Dataset: dataset (GitHub, Code2Drift/ML-4-Engineers). Classes: container big tractor blue, container big tractor yellow, container small blue, container small gray, loader tractor red, loader tractor yellow.

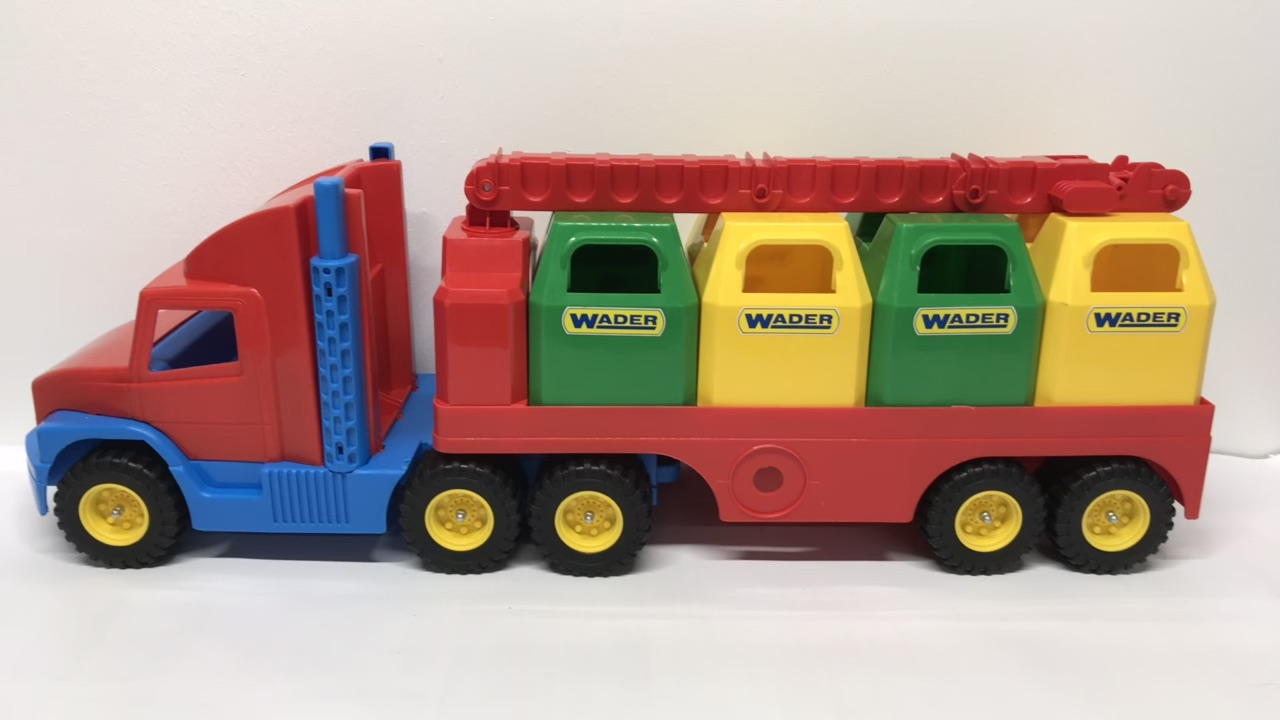
Label: container small gray

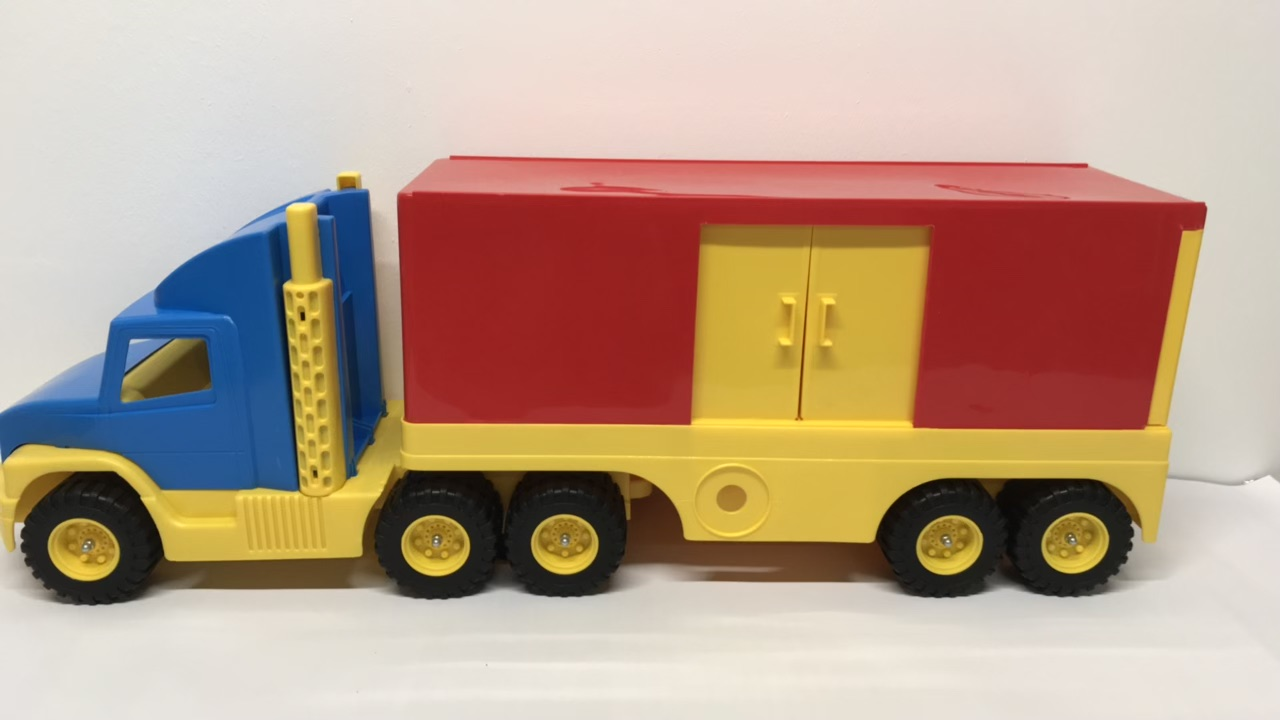
Label: container big tractor blue

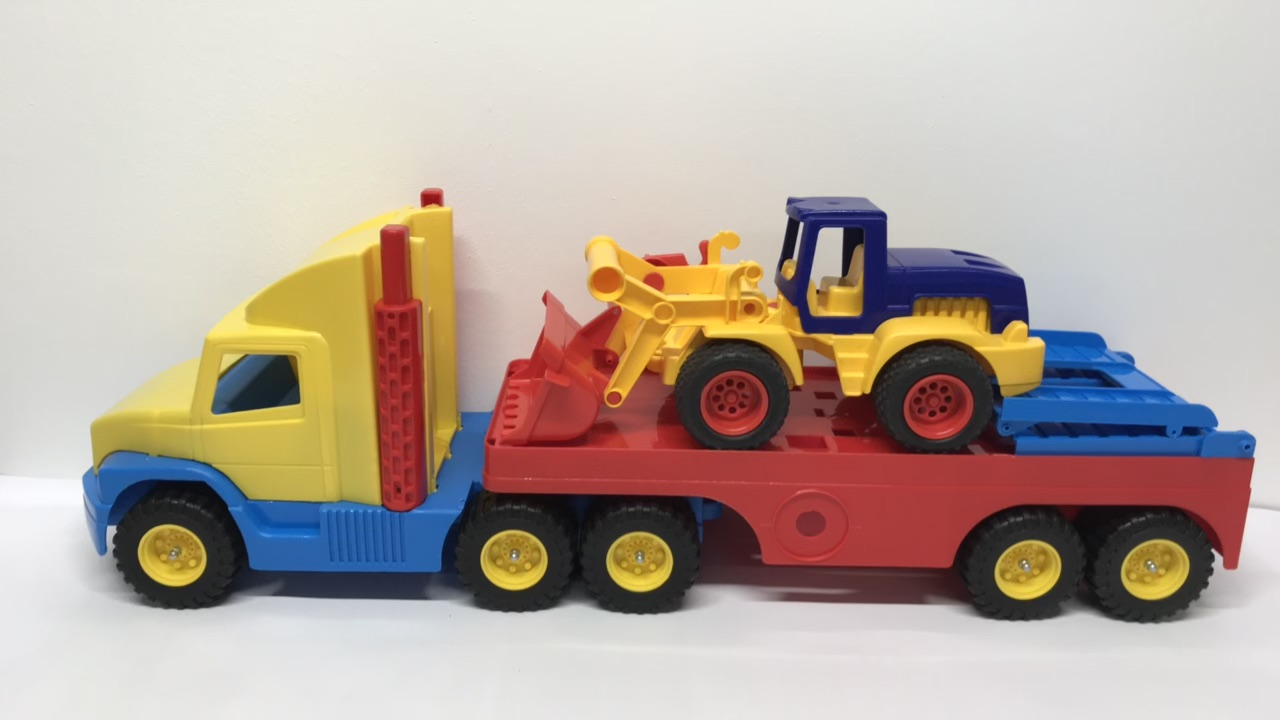
Label: loader tractor yellow

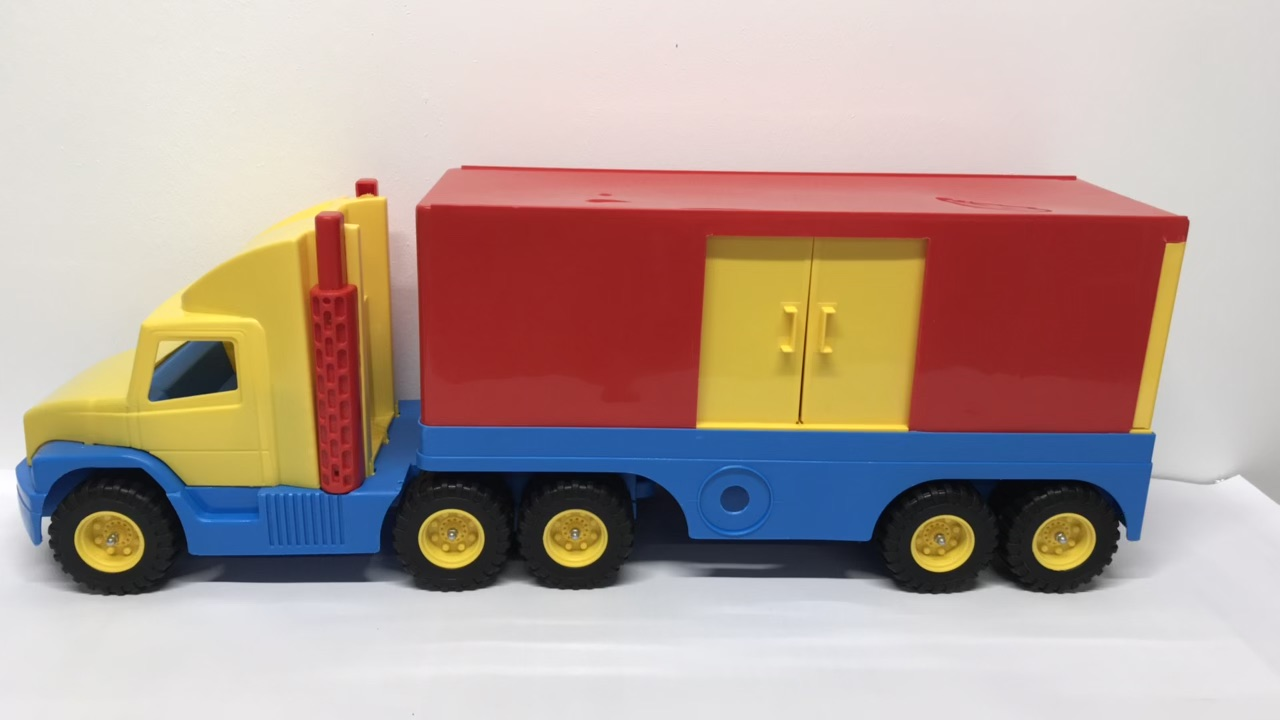
Label: container big tractor yellow

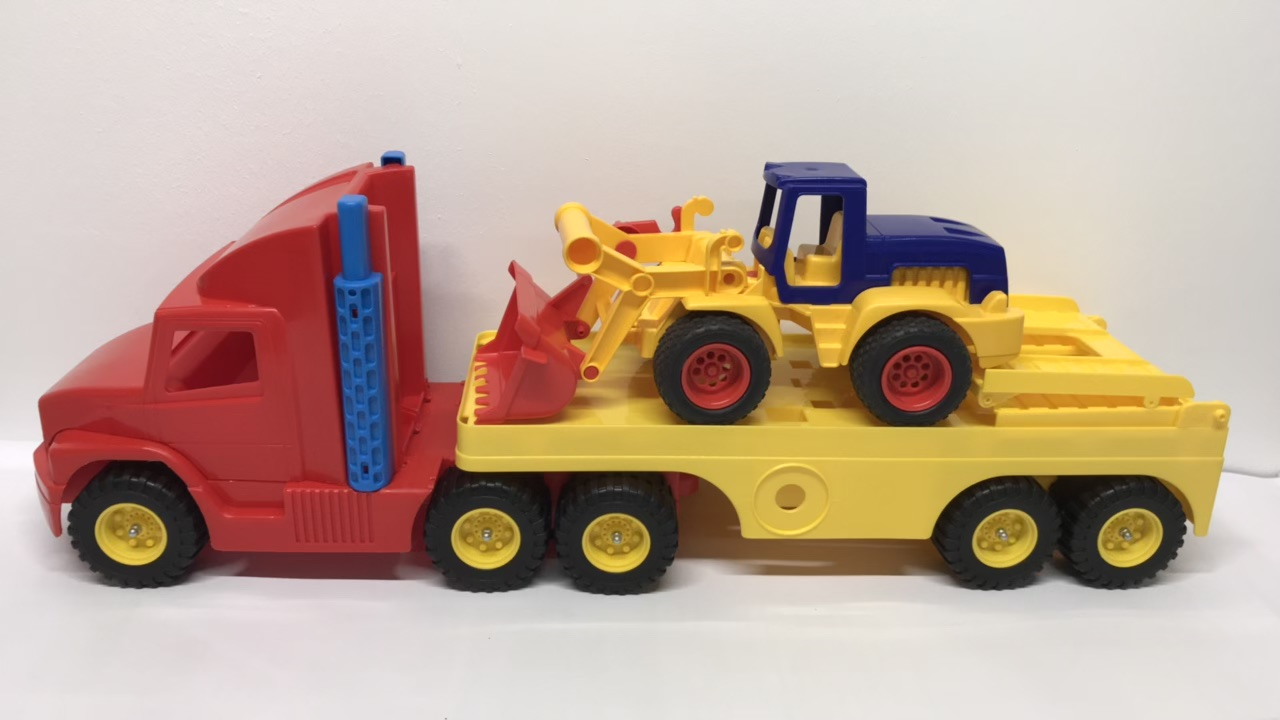
Label: loader tractor red

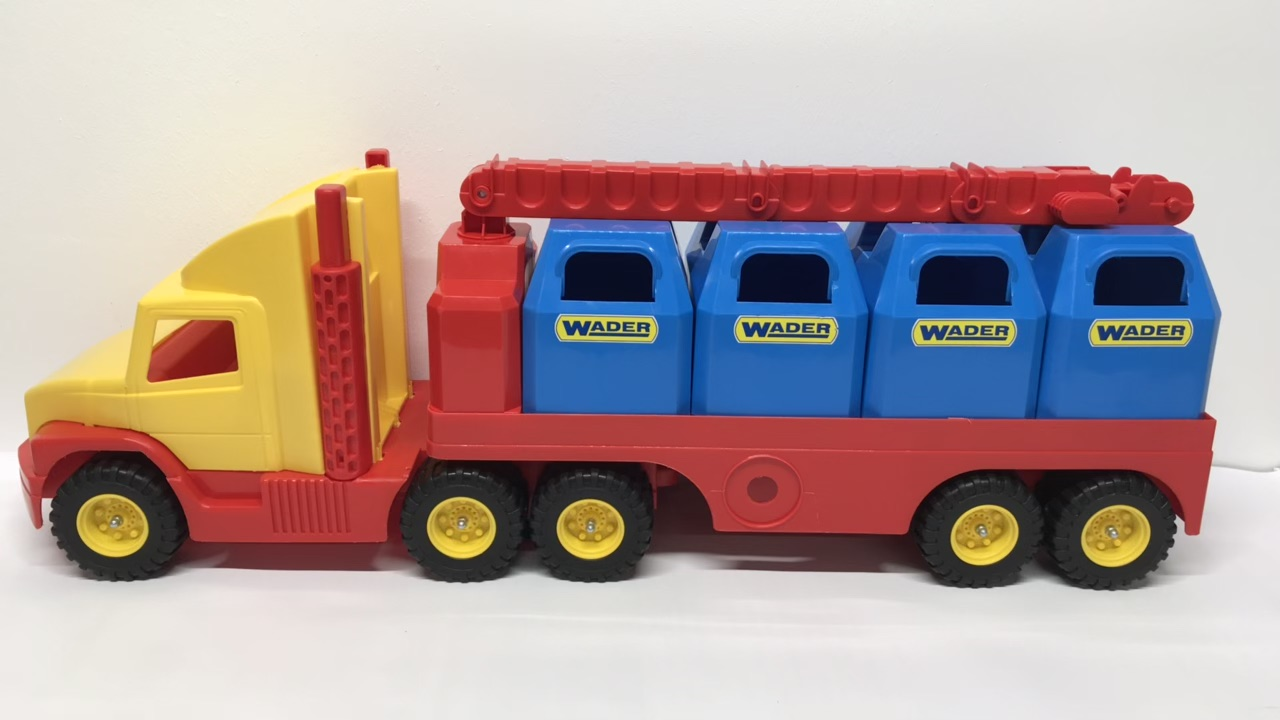
Label: container small blue
